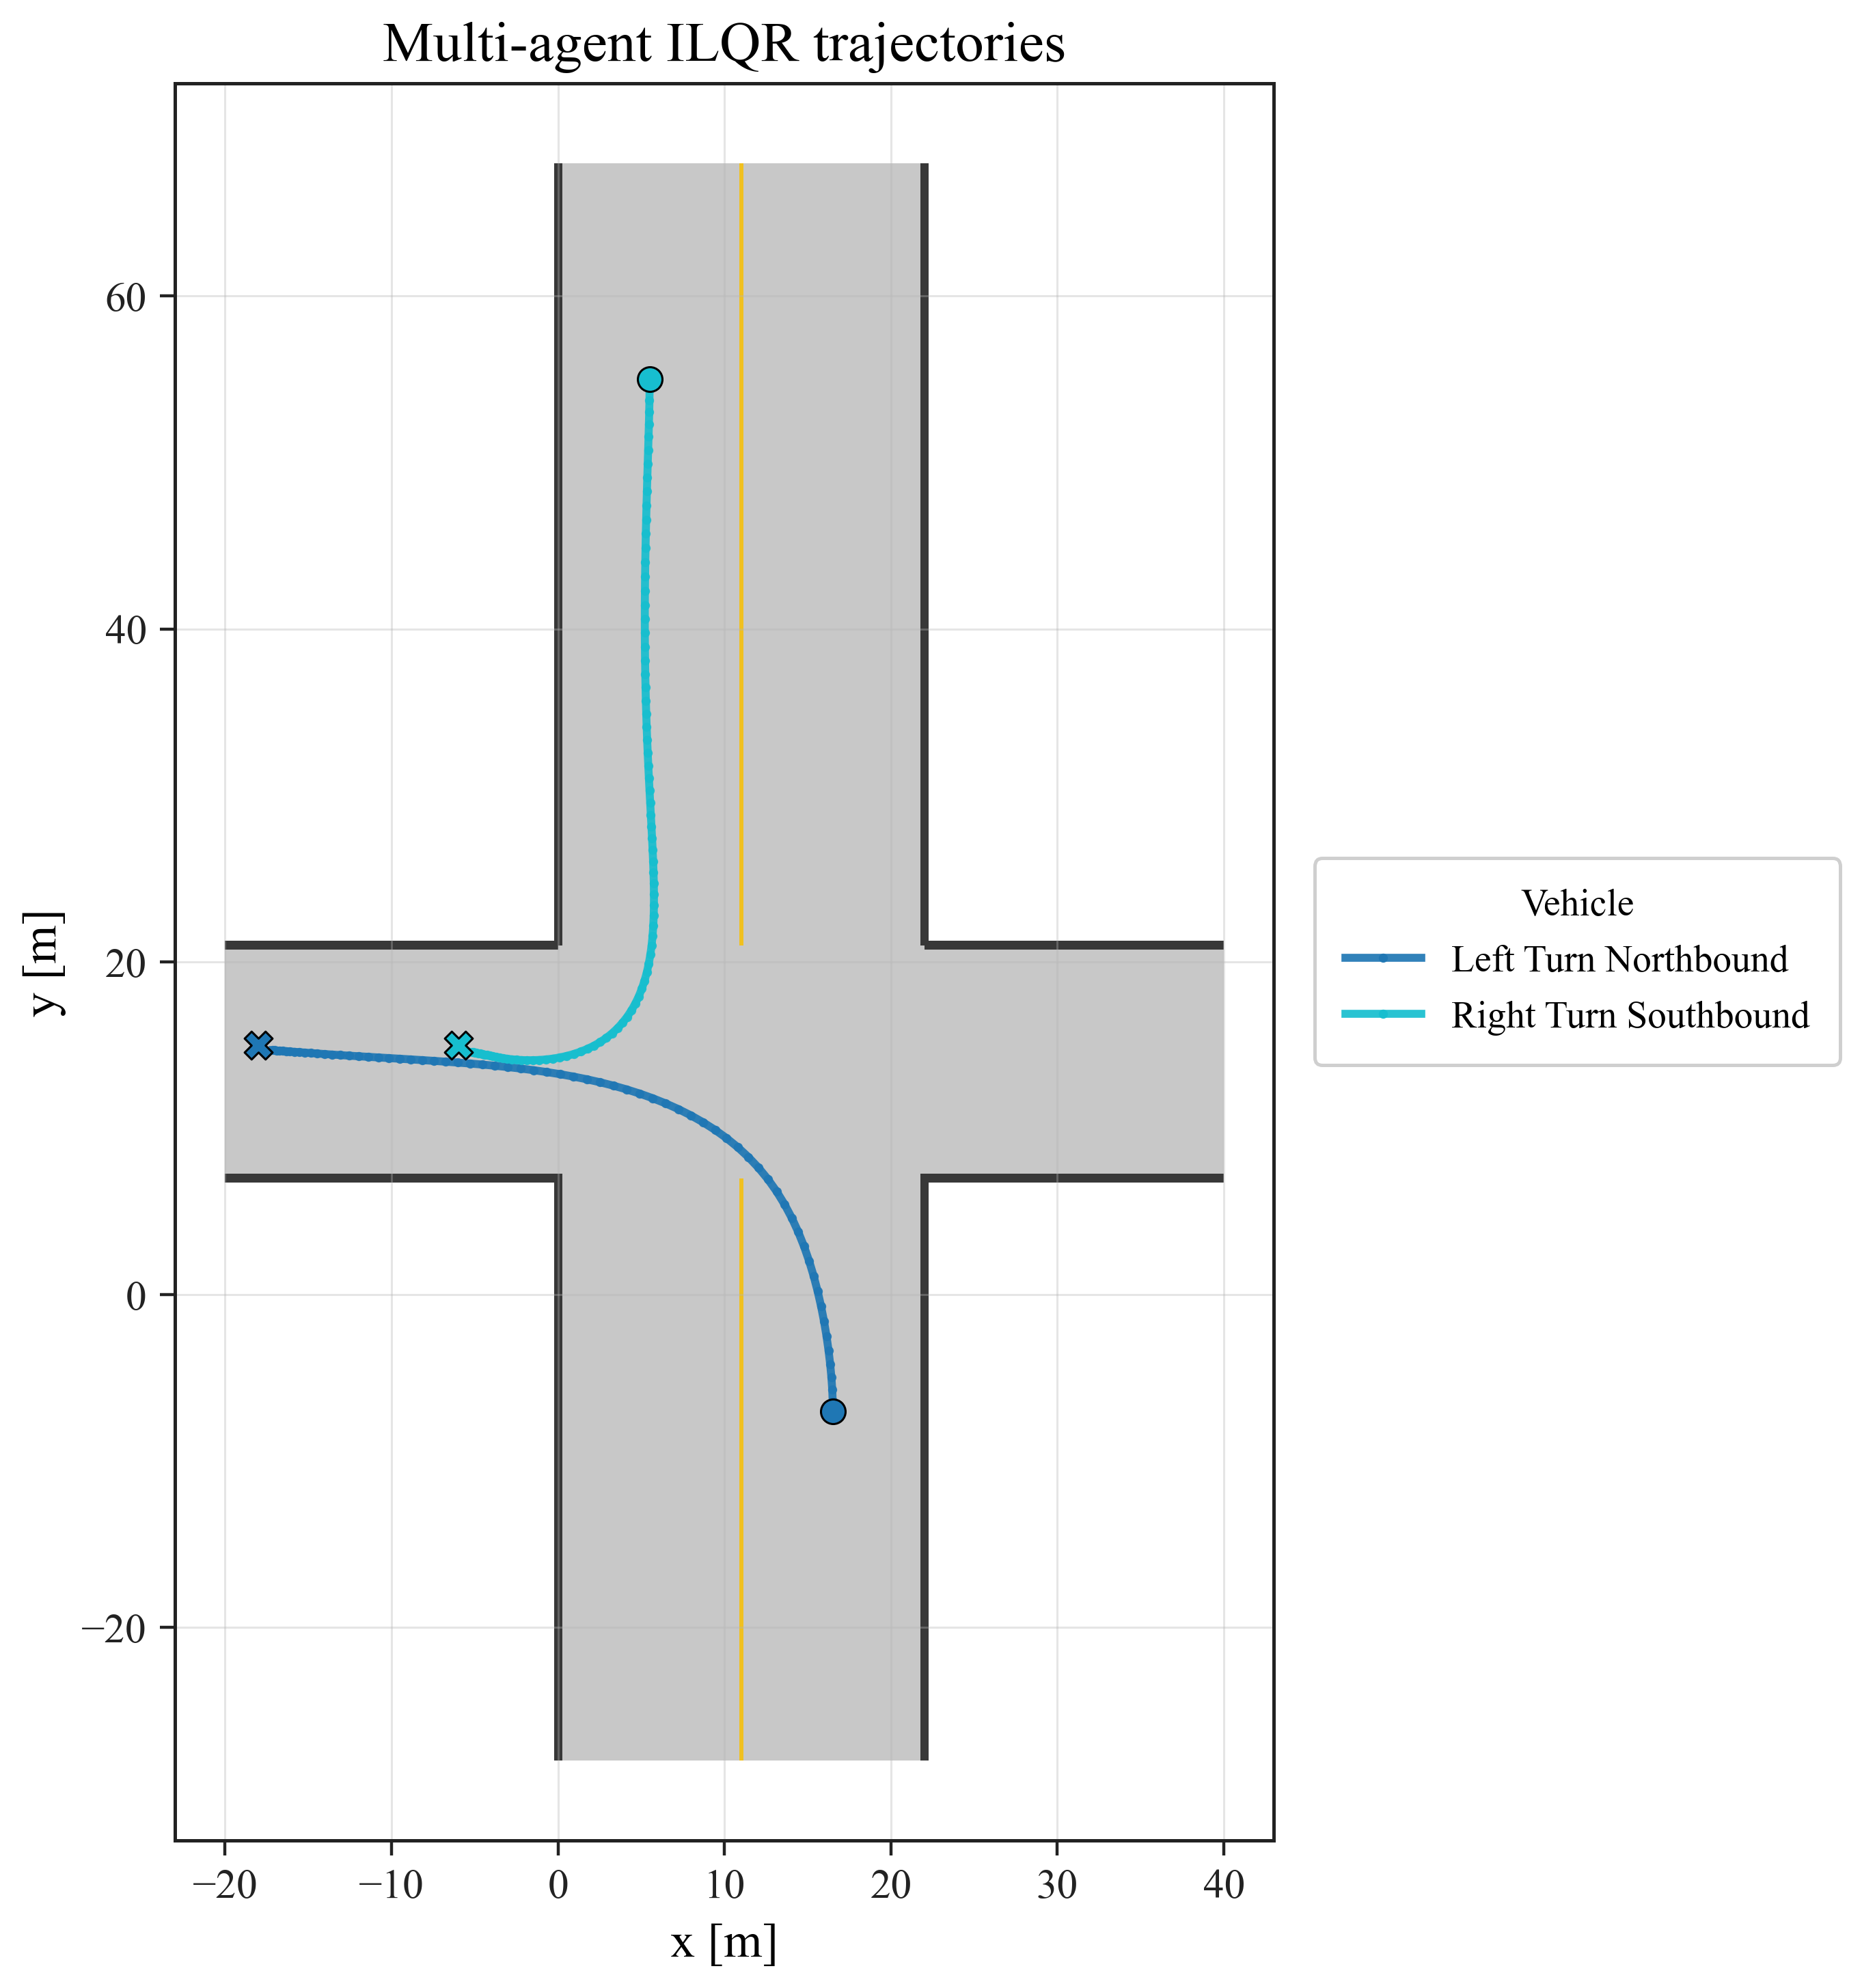

Source data for this figure (header and first rows):
step, time_s, left_turn_northbound_active, left_turn_northbound_x_m, left_turn_northbound_y_m, left_turn_northbound_speed_mps, left_turn_northbound_heading_rad, left_turn_northbound_kappa_radpm, left_turn_northbound_a_mps2, left_turn_northbound_distance_to_destina…, right_turn_southbound_active, right_turn_southbound_x_m, right_turn_southbound_y_m, right_turn_southbound_speed_mps, right_turn_southbound_heading_rad, right_turn_southbound_kappa_radpm, right_turn_southbound_a_mps2, right_turn_southbound_distance_to_destin…, distance_left_turn_northbound_to_right_t…
0, 0.0, True, 16.5, -7.0, 6.0, 1.571, 0.06313, 7.92, 40.92, True, 5.5, 55.0, 6.0, -1.571, -0.02032, 5.394, 41.62, 62.97
1, 0.1, True, 16.5, -6.4, 6.792, 1.609, 0.04372, 6.543, 40.6, True, 5.5, 54.4, 6.539, -1.583, -0.01221, 4.51, 41.04, 61.79
2, 0.2, True, 16.47, -5.721, 7.446, 1.638, 0.03458, 5.33, 40.22, True, 5.492, 53.75, 6.99, -1.591, -0.007367, 3.742, 40.41, 60.47
3, 0.3, True, 16.42, -4.978, 7.979, 1.664, 0.03031, 4.268, 39.8, True, 5.478, 53.05, 7.365, -1.596, -0.004262, 3.074, 39.74, 59.05
4, 0.4, True, 16.35, -4.184, 8.406, 1.688, 0.0287, 3.341, 39.34, True, 5.459, 52.31, 7.672, -1.599, -0.002159, 2.494, 39.03, 57.53
5, 0.5, True, 16.25, -3.349, 8.74, 1.712, 0.02879, 2.533, 38.86, True, 5.437, 51.54, 7.921, -1.601, -0.0006689, 1.991, 38.29, 55.95
6, 0.6, True, 16.13, -2.484, 8.993, 1.738, 0.03009, 1.83, 38.35, True, 5.414, 50.75, 8.121, -1.601, 0.0004279, 1.555, 37.53, 54.3
7, 0.7, True, 15.98, -1.597, 9.176, 1.765, 0.03236, 1.221, 37.82, True, 5.389, 49.94, 8.276, -1.601, 0.001263, 1.178, 36.75, 52.61
8, 0.8, True, 15.8, -0.6965, 9.299, 1.794, 0.03547, 0.6948, 37.27, True, 5.364, 49.11, 8.394, -1.6, 0.00192, 0.8536, 35.96, 50.89
9, 0.9, True, 15.6, 0.2102, 9.368, 1.827, 0.03936, 0.2477, 36.71, True, 5.339, 48.27, 8.479, -1.598, 0.002453, 0.5747, 35.15, 49.15
10, 1.0, True, 15.36, 1.116, 9.393, 1.864, 0.04398, -0.1251, 36.13, True, 5.316, 47.43, 8.537, -1.596, 0.002897, 0.3358, 34.34, 47.39
11, 1.1, True, 15.09, 2.015, 9.38, 1.906, 0.04926, -0.4249, 35.54, True, 5.294, 46.57, 8.57, -1.594, 0.003279, 0.1319, 33.53, 45.62
12, 1.2, True, 14.78, 2.901, 9.338, 1.952, 0.0551, -0.6516, 34.94, True, 5.274, 45.72, 8.583, -1.591, 0.003615, -0.04159, 32.72, 43.86
13, 1.3, True, 14.43, 3.768, 9.273, 2.003, 0.06129, -0.8063, 34.32, True, 5.257, 44.86, 8.579, -1.588, 0.003919, -0.1886, 31.91, 42.1
14, 1.4, True, 14.04, 4.61, 9.192, 2.06, 0.0675, -0.8947, 33.68, True, 5.242, 44, 8.56, -1.585, 0.004198, -0.3126, 31.1, 40.36
15, 1.5, True, 13.61, 5.422, 9.103, 2.122, 0.07312, -0.9346, 33.03, True, 5.23, 43.14, 8.529, -1.581, 0.004459, -0.4167, 30.3, 38.64
16, 1.6, True, 13.13, 6.197, 9.009, 2.189, 0.07708, -0.9639, 32.35, True, 5.221, 42.29, 8.488, -1.577, 0.004704, -0.5037, 29.51, 36.95
17, 1.7, True, 12.61, 6.931, 8.913, 2.258, 0.07804, -0.99, 31.66, True, 5.216, 41.44, 8.437, -1.573, 0.004933, -0.5759, 28.72, 35.3
18, 1.8, True, 12.05, 7.62, 8.814, 2.328, 0.07636, -0.9519, 30.94, True, 5.214, 40.6, 8.38, -1.569, 0.005146, -0.6355, 27.95, 33.68
19, 1.9, True, 11.44, 8.261, 8.718, 2.395, 0.07332, -0.8451, 30.2, True, 5.215, 39.76, 8.316, -1.565, 0.005338, -0.6842, 27.18, 32.11
20, 2.0, True, 10.8, 8.853, 8.634, 2.459, 0.0696, -0.7104, 29.45, True, 5.22, 38.93, 8.248, -1.56, 0.005503, -0.7238, 26.43, 30.59
21, 2.1, True, 10.13, 9.398, 8.563, 2.519, 0.06553, -0.5806, 28.68, True, 5.229, 38.11, 8.175, -1.556, 0.005631, -0.7558, 25.69, 29.12
22, 2.2, True, 9.436, 9.898, 8.505, 2.575, 0.06129, -0.4718, 27.91, True, 5.241, 37.29, 8.1, -1.551, 0.005713, -0.7814, 24.96, 27.71
23, 2.3, True, 8.718, 10.35, 8.458, 2.627, 0.05704, -0.3893, 27.12, True, 5.257, 36.48, 8.021, -1.547, 0.005733, -0.8019, 24.25, 26.35
24, 2.4, True, 7.982, 10.77, 8.419, 2.675, 0.05288, -0.3325, 26.32, True, 5.277, 35.68, 7.941, -1.542, 0.005675, -0.8183, 23.55, 25.05
25, 2.5, True, 7.23, 11.15, 8.385, 2.72, 0.04886, -0.299, 25.52, True, 5.299, 34.88, 7.859, -1.537, 0.005518, -0.8319, 22.87, 23.81
26, 2.6, True, 6.465, 11.49, 8.356, 2.761, 0.04503, -0.2857, 24.72, True, 5.326, 34.1, 7.776, -1.533, 0.005241, -0.8435, 22.2, 22.63
27, 2.7, True, 5.689, 11.8, 8.327, 2.799, 0.04141, -0.2917, 23.9, True, 5.355, 33.32, 7.692, -1.529, 0.004822, -0.8541, 21.55, 21.52
28, 2.8, True, 4.905, 12.08, 8.298, 2.833, 0.03799, -0.3114, 23.09, True, 5.387, 32.55, 7.607, -1.525, 0.00423, -0.8648, 20.92, 20.47
29, 2.9, True, 4.114, 12.33, 8.267, 2.865, 0.03476, -0.345, 22.27, True, 5.422, 31.79, 7.52, -1.522, 0.003433, -0.8766, 20.31, 19.5
30, 3.0, True, 3.319, 12.56, 8.232, 2.893, 0.03171, -0.391, 21.46, True, 5.458, 31.04, 7.432, -1.52, 0.002399, -0.8905, 19.71, 18.6
31, 3.1, True, 2.521, 12.76, 8.193, 2.919, 0.02881, -0.4481, 20.64, True, 5.496, 30.3, 7.343, -1.518, 0.001096, -0.9078, 19.14, 17.79
32, 3.2, True, 1.722, 12.94, 8.148, 2.943, 0.02605, -0.5143, 19.83, True, 5.535, 29.56, 7.253, -1.517, -0.0005123, -0.9293, 18.58, 17.05
33, 3.3, True, 0.9234, 13.1, 8.097, 2.964, 0.02343, -0.5879, 19.02, True, 5.574, 28.84, 7.16, -1.517, -0.002462, -0.9562, 18.04, 16.41
34, 3.4, True, 0.1264, 13.25, 8.038, 2.983, 0.02095, -0.6664, 18.21, True, 5.613, 28.13, 7.064, -1.519, -0.004791, -0.9895, 17.53, 15.86
35, 3.5, True, -0.6673, 13.37, 7.971, 3, 0.0186, -0.7479, 17.41, True, 5.649, 27.42, 6.965, -1.522, -0.007539, -1.03, 17.03, 15.4
36, 3.6, True, -1.456, 13.49, 7.897, 3.015, 0.01639, -0.8304, 16.61, True, 5.683, 26.72, 6.862, -1.528, -0.01075, -1.077, 16.55, 15.04
37, 3.7, True, -2.24, 13.59, 7.814, 3.028, 0.01434, -0.9127, 15.82, True, 5.712, 26.04, 6.754, -1.535, -0.01448, -1.132, 16.09, 14.77
38, 3.8, True, -3.016, 13.68, 7.722, 3.039, 0.01242, -0.9943, 15.04, True, 5.736, 25.36, 6.641, -1.545, -0.01877, -1.193, 15.66, 14.6
39, 3.9, True, -3.784, 13.75, 7.623, 3.049, 0.01065, -1.075, 14.27, True, 5.754, 24.7, 6.522, -1.557, -0.02369, -1.258, 15.24, 14.52
40, 4.0, True, -4.543, 13.83, 7.515, 3.057, 0.009008, -1.157, 13.51, True, 5.762, 24.05, 6.396, -1.573, -0.02931, -1.325, 14.84, 14.52
41, 4.1, True, -5.292, 13.89, 7.4, 3.063, 0.00749, -1.241, 12.76, True, 5.761, 23.41, 6.264, -1.592, -0.0357, -1.39, 14.46, 14.59
42, 4.2, True, -6.03, 13.95, 7.276, 3.069, 0.006083, -1.33, 12.02, True, 5.748, 22.78, 6.125, -1.614, -0.04292, -1.448, 14.09, 14.72
43, 4.3, True, -6.755, 14, 7.143, 3.073, 0.004773, -1.425, 11.29, True, 5.722, 22.17, 5.98, -1.64, -0.05102, -1.495, 13.74, 14.91
44, 4.4, True, -7.468, 14.05, 7, 3.077, 0.00355, -1.53, 10.57, True, 5.68, 21.57, 5.83, -1.671, -0.06005, -1.526, 13.4, 15.15
45, 4.5, True, -8.167, 14.09, 6.847, 3.079, 0.002403, -1.648, 9.875, True, 5.622, 20.99, 5.678, -1.706, -0.07001, -1.538, 13.08, 15.42
46, 4.6, True, -8.85, 14.14, 6.682, 3.081, 0.001323, -1.783, 9.191, True, 5.546, 20.43, 5.524, -1.745, -0.08087, -1.527, 12.76, 15.71
47, 4.7, True, -9.517, 14.18, 6.504, 3.082, 0.0003032, -1.939, 8.523, True, 5.45, 19.89, 5.371, -1.79, -0.09256, -1.491, 12.45, 16.02
48, 4.8, True, -10.17, 14.22, 6.31, 3.082, -0.000663, -2.12, 7.873, True, 5.333, 19.36, 5.222, -1.84, -0.1049, -1.429, 12.14, 16.33
49, 4.9, True, -10.8, 14.25, 6.098, 3.082, -0.001579, -2.33, 7.243, True, 5.194, 18.86, 5.079, -1.895, -0.1176, -1.34, 11.84, 16.64
50, 5.0, True, -11.4, 14.29, 5.865, 3.081, -0.002447, -2.576, 6.633, True, 5.033, 18.38, 4.945, -1.954, -0.1304, -1.226, 11.54, 16.94
51, 5.1, True, -11.99, 14.33, 5.607, 3.079, -0.003267, -2.863, 6.048, True, 4.848, 17.92, 4.822, -2.019, -0.1426, -1.089, 11.23, 17.22
52, 5.2, True, -12.55, 14.36, 5.321, 3.077, -0.004024, -3.18, 5.488, True, 4.639, 17.48, 4.714, -2.088, -0.1537, -0.9348, 10.92, 17.47
53, 5.3, True, -13.08, 14.39, 5.003, 3.075, -0.004674, -3.453, 4.956, True, 4.406, 17.07, 4.62, -2.16, -0.163, -0.7685, 10.61, 17.69
54, 5.4, True, -13.58, 14.43, 4.658, 3.073, -0.005137, -3.612, 4.457, True, 4.149, 16.69, 4.543, -2.235, -0.1699, -0.5991, 10.29, 17.87
55, 5.5, True, -14.04, 14.46, 4.297, 3.071, -0.005281, -3.632, 3.992, True, 3.869, 16.33, 4.483, -2.313, -0.1739, -0.4361, 9.959, 18.01
56, 5.6, True, -14.47, 14.49, 3.933, 3.068, -0.004886, -3.531, 3.563, True, 3.566, 16, 4.44, -2.39, -0.1747, -0.2903, 9.618, 18.1
57, 5.7, True, -14.87, 14.52, 3.58, 3.066, -0.003571, -3.351, 3.171, True, 3.242, 15.7, 4.411, -2.468, -0.1724, -0.1721, 9.268, 18.15
58, 5.8, True, -15.22, 14.55, 3.245, 3.065, -0.001123, -3.184, 2.814, True, 2.897, 15.42, 4.393, -2.544, -0.1673, -0.09085, 8.907, 18.14
59, 5.9, True, -15.55, 14.57, 2.927, 3.065, 0.00173, -3.055, 2.491, True, 2.534, 15.18, 4.384, -2.618, -0.16, -0.05435, 8.535, 18.09
... 34 more rows
